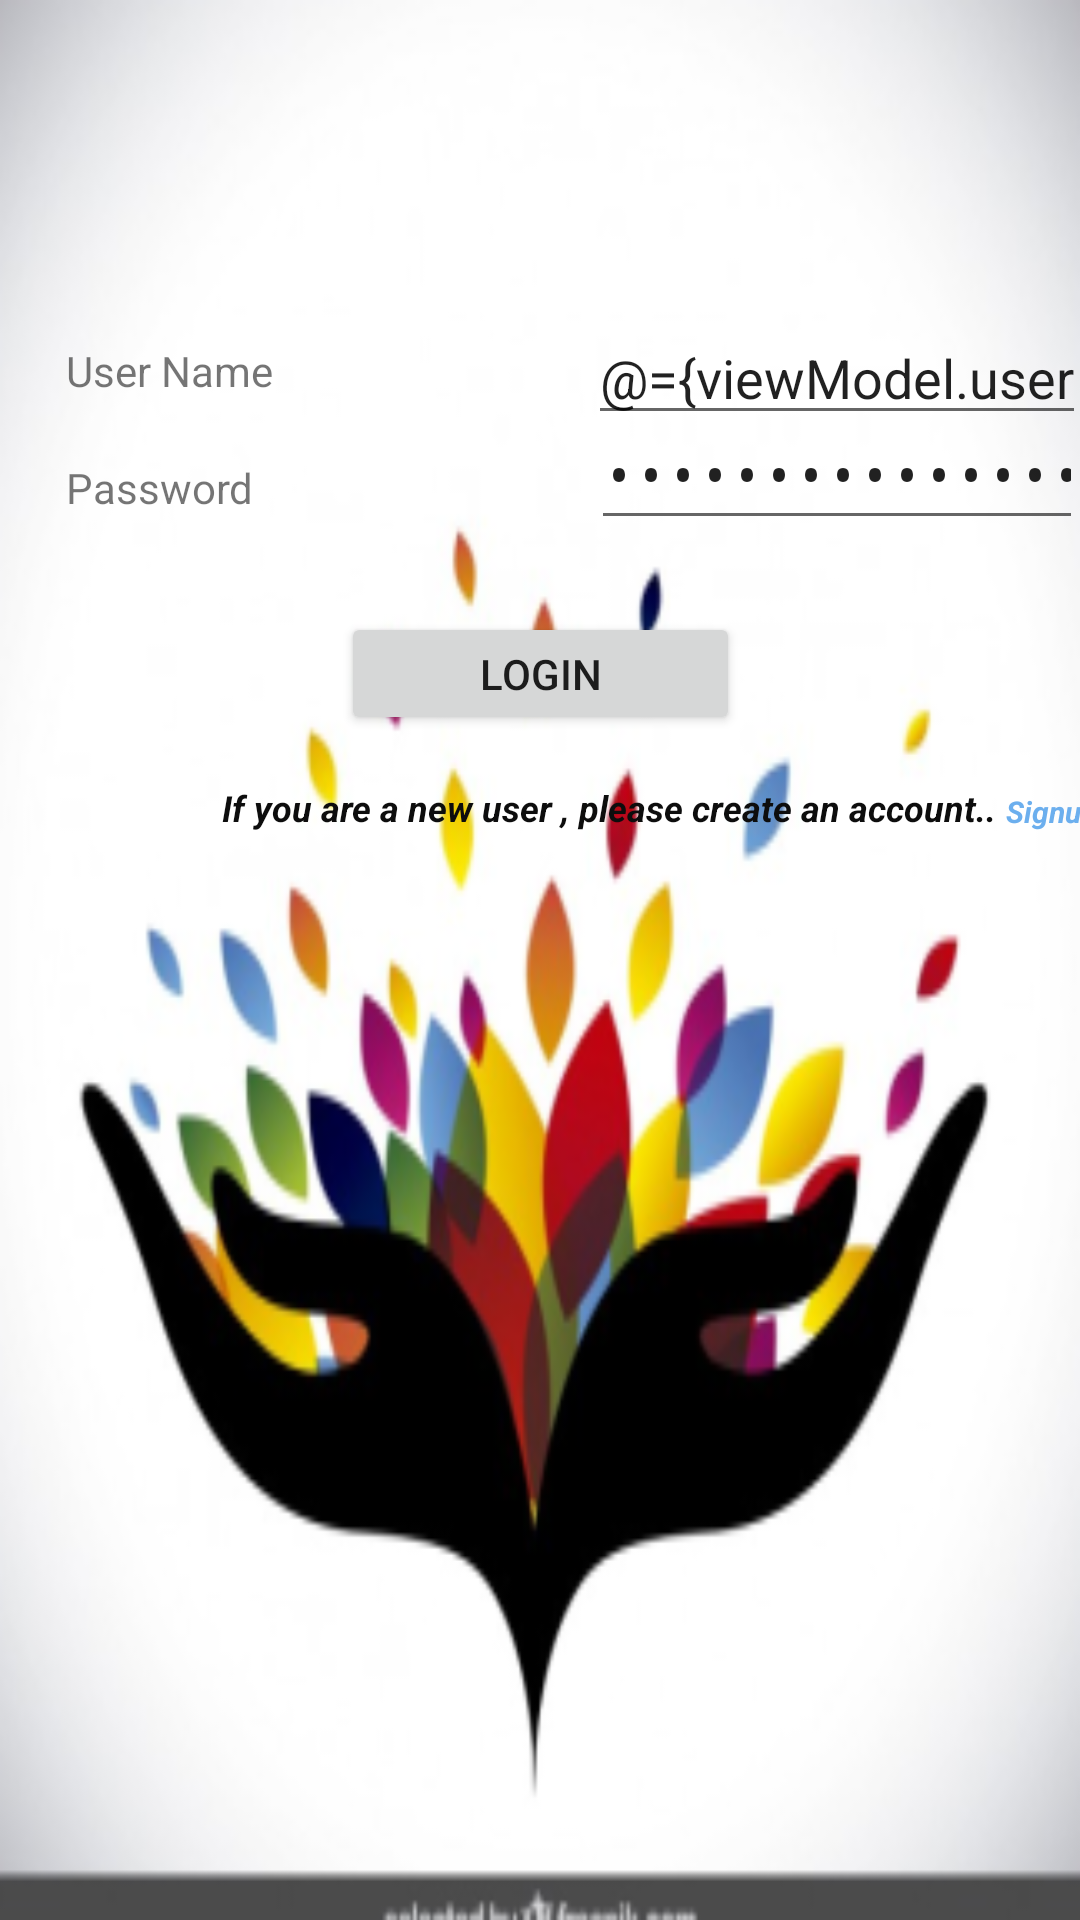

Write the Android layout XML for this screen, with the resource values it uses.
<!-- AndroidManifest.xml: application theme AppTheme -->
<!-- res/layout/activity_overall_main.xml -->
<?xml version="1.0" encoding="utf-8"?>
<layout>
    <data>

        <variable
            name="viewModel"
            type="com.example.myandroidlearning.OverallBindViewModel" />
    </data>
<androidx.constraintlayout.widget.ConstraintLayout xmlns:android="http://schemas.android.com/apk/res/android"
    xmlns:app="http://schemas.android.com/apk/res-auto"
    xmlns:tools="http://schemas.android.com/tools"
    android:layout_width="match_parent"
    android:layout_height="match_parent"

    android:background="@mipmap/logo"
    tools:context=".OverallMainActivity">


    <androidx.constraintlayout.widget.Guideline
        android:id="@+id/guideline17"
        android:layout_width="wrap_content"
        android:layout_height="wrap_content"
        android:orientation="horizontal"
        app:layout_constraintGuide_begin="16dp" />

    <androidx.constraintlayout.widget.Guideline
        android:id="@+id/guideline18"
        android:layout_width="wrap_content"
        android:layout_height="wrap_content"
        android:orientation="horizontal"
        app:layout_constraintGuide_begin="715dp" />

    <androidx.constraintlayout.widget.Guideline
        android:id="@+id/guideline19"
        android:layout_width="wrap_content"
        android:layout_height="wrap_content"
        android:orientation="vertical"
        app:layout_constraintGuide_begin="16dp" />

    <androidx.constraintlayout.widget.Guideline
        android:id="@+id/guideline20"
        android:layout_width="wrap_content"
        android:layout_height="wrap_content"
        android:orientation="vertical"
        app:layout_constraintGuide_begin="395dp" />

    <androidx.constraintlayout.widget.Guideline
        android:id="@+id/guideline21"
        android:layout_width="wrap_content"
        android:layout_height="wrap_content"
        android:orientation="vertical"
        app:layout_constraintGuide_begin="188dp" />

    <TextView
        android:id="@+id/Name_view"
        android:layout_width="166dp"
        android:layout_height="27dp"
        android:layout_marginStart="16dp"

        android:layout_marginTop="28dp"
        android:text="User Name"
        app:layout_constraintEnd_toStartOf="@+id/guideline21"
        app:layout_constraintHorizontal_bias="1.0"
        app:layout_constraintStart_toStartOf="@+id/guideline19"
        app:layout_constraintTop_toTopOf="@+id/guideline23" />

    <TextView
        android:id="@+id/Password_View"
        android:layout_width="166dp"
        android:layout_height="27dp"
        android:layout_marginTop="12dp"
        android:text="Password"
        app:layout_constraintStart_toStartOf="@+id/Name_view"
        app:layout_constraintTop_toBottomOf="@+id/Name_view" />

    <EditText
        android:id="@+id/login_user_name"
        android:layout_width="166dp"
        android:layout_height="wrap_content"
        android:layout_marginStart="8dp"
        android:layout_marginBottom="8dp"
        android:ems="10"
        android:text="@={viewModel.userName}"
        android:inputType="textPersonName"
        app:layout_constraintBottom_toTopOf="@+id/Password_View"
        app:layout_constraintEnd_toStartOf="@+id/guideline20"
        app:layout_constraintHorizontal_bias="0.0"
        app:layout_constraintStart_toStartOf="@+id/guideline21" />

    <EditText
        android:id="@+id/editText5"
        android:layout_width="164dp"
        android:layout_height="47dp"
        android:cursorVisible="false"
        android:ems="10"
        android:text="@={viewModel.password}"
        android:inputType="textPassword"
        app:layout_constraintBottom_toBottomOf="@+id/Password_View"
        app:layout_constraintEnd_toEndOf="@+id/login_user_name"
        app:layout_constraintStart_toStartOf="@+id/login_user_name" />

    <Button
        android:id="@+id/login"
        android:layout_width="133dp"
        android:layout_height="41dp"
        android:layout_marginTop="24dp"
        android:text="Login"
        android:onClick="@{()->viewModel.checkValidity()}"
        app:layout_constraintEnd_toEndOf="parent"
        app:layout_constraintStart_toStartOf="parent"
        app:layout_constraintTop_toBottomOf="@+id/Password_View" />

    <TextView
        android:id="@+id/textView12"
        android:layout_width="wrap_content"
        android:layout_height="wrap_content"
        android:layout_marginStart="8dp"
        android:layout_marginTop="16dp"
        android:layout_marginEnd="8dp"
        android:text="If you are a new user , please create an account.. "
        android:textColor="#0d0d0d"
        android:textSize="12sp"
        android:textStyle="bold|italic"
        app:layout_constraintEnd_toStartOf="@+id/guideline20"
        app:layout_constraintHorizontal_bias="0.492"
        app:layout_constraintStart_toStartOf="@+id/guideline19"
        app:layout_constraintTop_toBottomOf="@+id/login" />

    <TextView
        android:id="@+id/signup"
        android:layout_width="wrap_content"
        android:layout_height="wrap_content"
        android:clickable="true"
        android:cursorVisible="true"
        android:onClick="@{()->viewModel.showSignupPage()}"
        android:text="Signup"
        android:textAlignment="center"
        android:textColor="#6CAFEE"
        android:textSize="10sp"
        android:textStyle="bold|italic"
        app:layout_constraintBottom_toBottomOf="@+id/textView12"
        app:layout_constraintStart_toEndOf="@+id/textView12" />

    <androidx.constraintlayout.widget.Guideline
        android:id="@+id/guideline23"
        android:layout_width="wrap_content"
        android:layout_height="wrap_content"
        android:orientation="horizontal"
        app:layout_constraintGuide_begin="86dp" />


</androidx.constraintlayout.widget.ConstraintLayout>
</layout>
<!-- resources referenced by this layout -->
<resources>
  <!-- mipmap logo: png bitmap (mipmap-hdpi, 21219 bytes) -->
  <style name="AppTheme" parent="Theme.AppCompat.Light.DarkActionBar">
          
          <item name="colorPrimary">@color/colorPrimary</item>
          <item name="colorPrimaryDark">@color/colorPrimaryDark</item>
          <item name="colorAccent">@color/colorPrimary</item>
      </style>
  <color name="colorPrimary">#22719c</color>
  <color name="colorPrimaryDark">#186087</color>
</resources>
